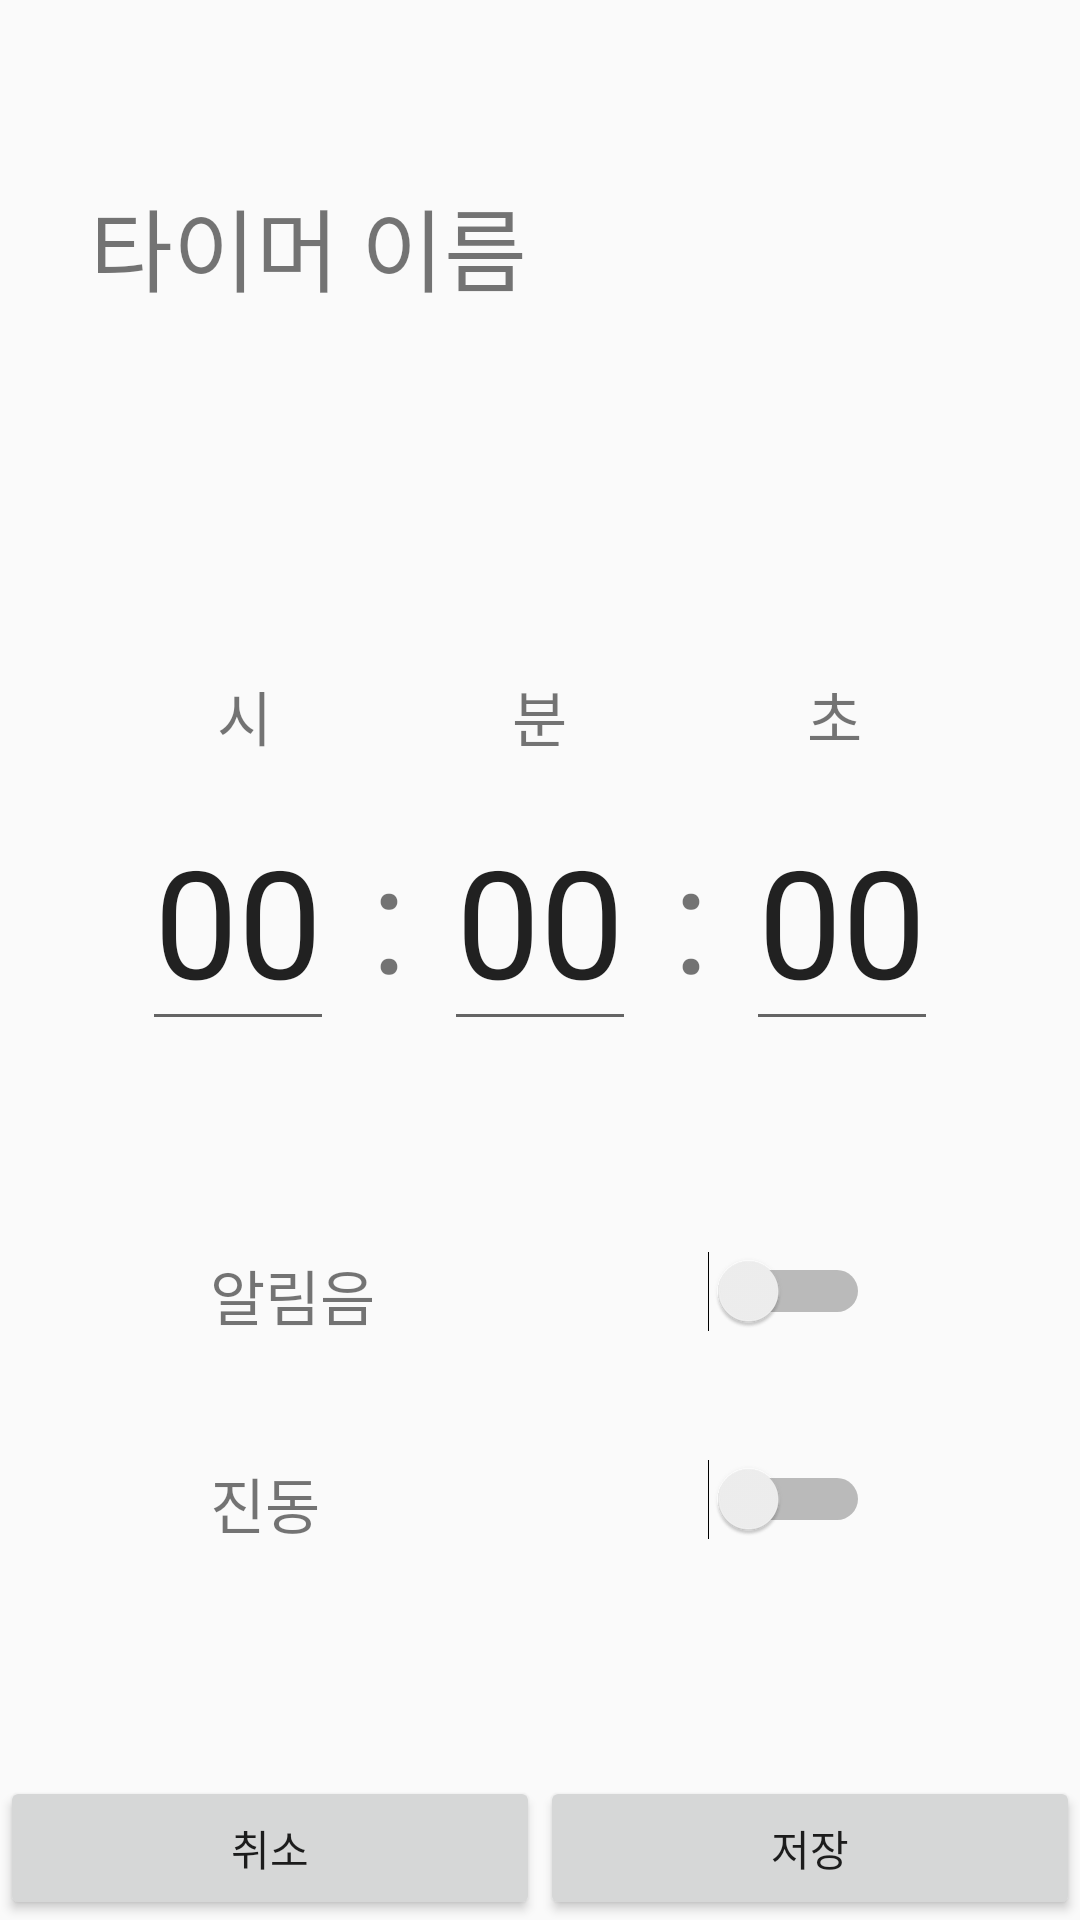

Write the Android layout XML for this screen, with the resource values it uses.
<!-- AndroidManifest.xml: application theme Theme.TimerPocket -->
<!-- res/layout/add_timer.xml -->
<?xml version="1.0" encoding="utf-8"?>
<LinearLayout xmlns:android="http://schemas.android.com/apk/res/android"
    android:orientation="vertical"
    android:layout_width="match_parent"
    android:layout_height="match_parent">

    <TextView
        android:layout_width="match_parent"
        android:layout_height="wrap_content"
        android:text="타이머 이름"
        android:textSize="30dp"
        android:layout_marginTop="50dp"
        android:layout_marginRight="20dp"
        android:layout_marginLeft="20dp"
        android:padding="10dp"
        android:background="@drawable/border"/>

    <EditText
        android:id="@+id/edtTimerName"
        android:layout_width="match_parent"
        android:layout_height="wrap_content"
        android:textSize="30dp"
        android:layout_marginRight="20dp"
        android:layout_marginLeft="20dp"
        android:padding="10dp"
        android:background="@drawable/border"/>

    <LinearLayout
        android:layout_width="match_parent"
        android:layout_height="wrap_content"
        android:orientation="horizontal"
        android:gravity="center"
        android:layout_marginTop="50dp">


        <TextView
            android:layout_width="wrap_content"
            android:layout_height="wrap_content"
            android:text="시                "
            android:textSize="20dp"/>

        <TextView
            android:layout_width="wrap_content"
            android:layout_height="wrap_content"
            android:text="분                "
            android:textSize="20dp"/>

        <TextView
            android:layout_width="wrap_content"
            android:layout_height="wrap_content"
            android:text="초"
            android:textSize="20dp"/>
    </LinearLayout>

    <LinearLayout
        android:layout_width="match_parent"
        android:layout_height="wrap_content"
        android:orientation="horizontal"
        android:layout_marginTop="10dp"
        android:gravity="center">

        <EditText
            android:id="@+id/edtHour"
            android:layout_width="wrap_content"
            android:layout_height="wrap_content"
            android:textSize="50dp"
            android:text="00"/>

        <TextView
            android:layout_width="wrap_content"
            android:layout_height="wrap_content"
            android:text=" : "
            android:textSize="50dp"/>

        <EditText
            android:id="@+id/edtMin"
            android:layout_width="wrap_content"
            android:layout_height="wrap_content"
            android:textSize="50dp"
            android:text="00"/>

        <TextView
            android:layout_width="wrap_content"
            android:layout_height="wrap_content"
            android:text=" : "
            android:textSize="50dp"/>

        <EditText
            android:id="@+id/edtSec"
            android:layout_width="wrap_content"
            android:layout_height="wrap_content"
            android:textSize="50dp"
            android:text="00"/>


    </LinearLayout>

    <RelativeLayout
        android:layout_width="match_parent"
        android:layout_height="wrap_content"
        android:layout_marginTop="50dp"
        android:layout_marginLeft="50dp"
        android:layout_marginRight="50dp"
        android:padding="20dp">


        <TextView
            android:layout_width="wrap_content"
            android:layout_height="wrap_content"
            android:text="알림음"
            android:textSize="20dp"/>

        <Switch
            android:id="@+id/switchAlr"
            android:layout_width="wrap_content"
            android:layout_height="wrap_content"
            android:layout_alignParentRight="true" />


    </RelativeLayout>


    <RelativeLayout
        android:layout_width="match_parent"
        android:layout_height="wrap_content"
        android:layout_marginLeft="50dp"
        android:layout_marginRight="50dp"
        android:padding="20dp">


        <TextView
            android:layout_width="wrap_content"
            android:layout_height="wrap_content"
            android:text="진동"
            android:textSize="20dp"/>

        <Switch
            android:id="@+id/switchVib"
            android:layout_width="wrap_content"
            android:layout_height="wrap_content"
            android:layout_alignParentRight="true" />


    </RelativeLayout>




    <RelativeLayout
        android:layout_width="match_parent"
        android:layout_height="wrap_content">

        <LinearLayout
            android:layout_width="match_parent"
            android:layout_height="wrap_content"
            android:orientation="horizontal"
            android:layout_alignParentBottom="true">

            <Button
                android:id="@+id/btnTimerCancel"
                android:layout_width="wrap_content"
                android:layout_height="wrap_content"
                android:layout_weight="1"
                android:text="취소"/>

            <Button
                android:id="@+id/btnTimerSave"
                android:layout_width="wrap_content"
                android:layout_height="wrap_content"
                android:layout_weight="1"
                android:text="저장"/>


        </LinearLayout>


    </RelativeLayout>


</LinearLayout>
<!-- resources referenced by this layout -->
<resources>
  <style name="Theme.TimerPocket" parent="Theme.AppCompat.Light">
          
          <item name="colorPrimary">@color/purple_500</item>
          <item name="colorPrimaryVariant">@color/purple_700</item>
          <item name="colorOnPrimary">@color/white</item>
          
          <item name="colorSecondary">@color/teal_200</item>
          <item name="colorSecondaryVariant">@color/teal_700</item>
          <item name="colorOnSecondary">@color/black</item>
          
          <item name="android:statusBarColor" tools:targetApi="l">?attr/colorPrimaryVariant</item>
          
      </style>
  <!-- not gathered from this repository: default colours our renderer supplied (Android Studio template values) -->
  <color name="purple_500">#FF6200EE</color>
  <color name="purple_700">#FF3700B3</color>
  <color name="teal_200">#FF03DAC5</color>
  <color name="teal_700">#FF018786</color>
  <color name="black">#FF000000</color>
  <color name="white">#FFFFFFFF</color>
</resources>
